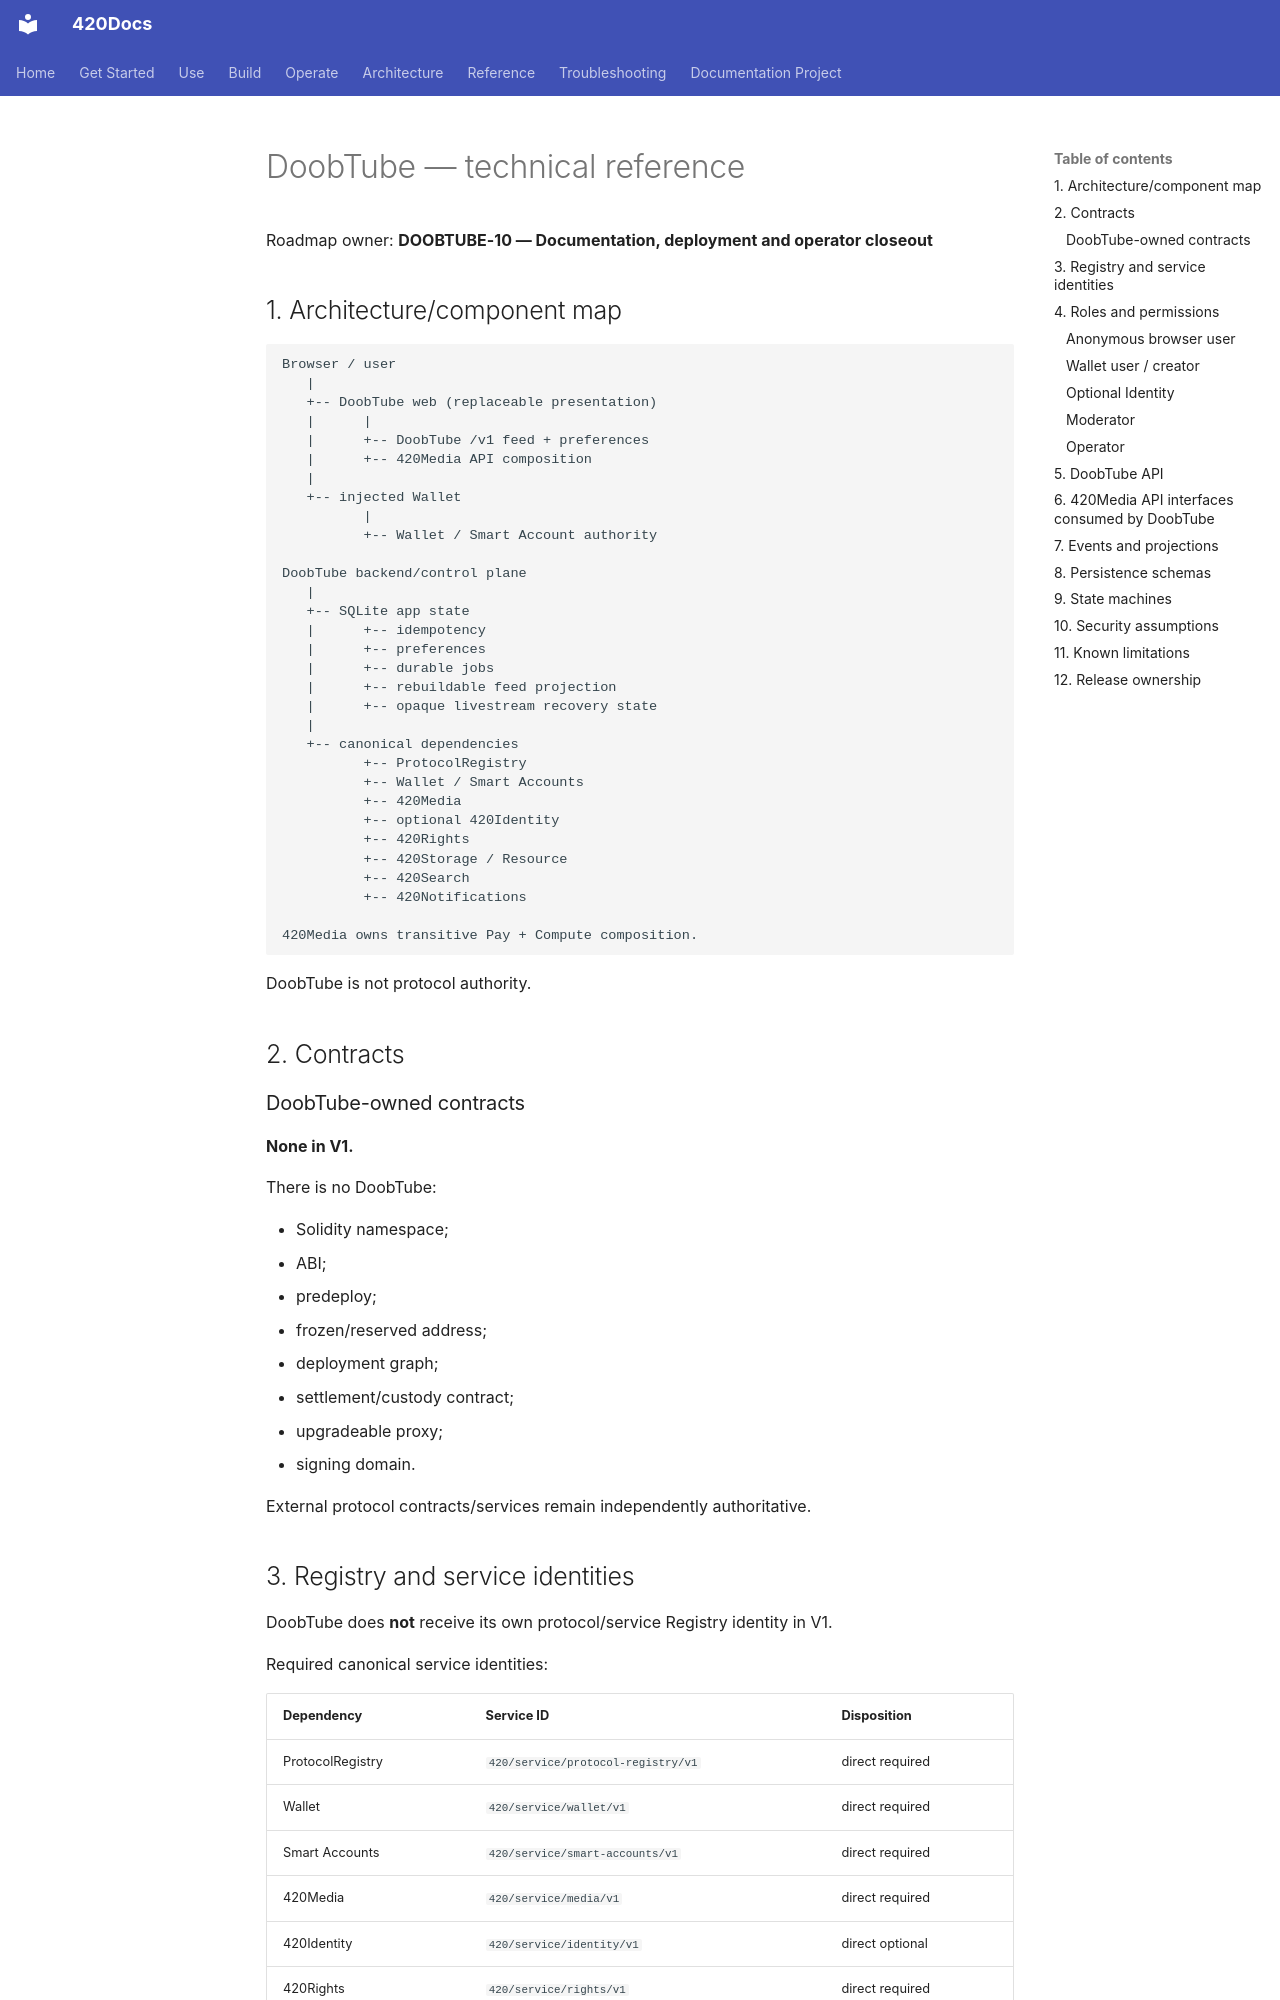

repository: abvhiael/420-integrated-v0.1 · page: DOOBTUBE-REFERENCE/index.html · generator: mkdocs

# DoobTube — technical reference

Roadmap owner: **DOOBTUBE-10 — Documentation, deployment and operator closeout**

## 1. Architecture/component map

```text
Browser / user
   |
   +-- DoobTube web (replaceable presentation)
   |      |
   |      +-- DoobTube /v1 feed + preferences
   |      +-- 420Media API composition
   |
   +-- injected Wallet
          |
          +-- Wallet / Smart Account authority

DoobTube backend/control plane
   |
   +-- SQLite app state
   |      +-- idempotency
   |      +-- preferences
   |      +-- durable jobs
   |      +-- rebuildable feed projection
   |      +-- opaque livestream recovery state
   |
   +-- canonical dependencies
          +-- ProtocolRegistry
          +-- Wallet / Smart Accounts
          +-- 420Media
          +-- optional 420Identity
          +-- 420Rights
          +-- 420Storage / Resource
          +-- 420Search
          +-- 420Notifications

420Media owns transitive Pay + Compute composition.
```

DoobTube is not protocol authority.

## 2. Contracts

### DoobTube-owned contracts

**None in V1.**

There is no DoobTube:

- Solidity namespace;
- ABI;
- predeploy;
- frozen/reserved address;
- deployment graph;
- settlement/custody contract;
- upgradeable proxy;
- signing domain.

External protocol contracts/services remain independently authoritative.
